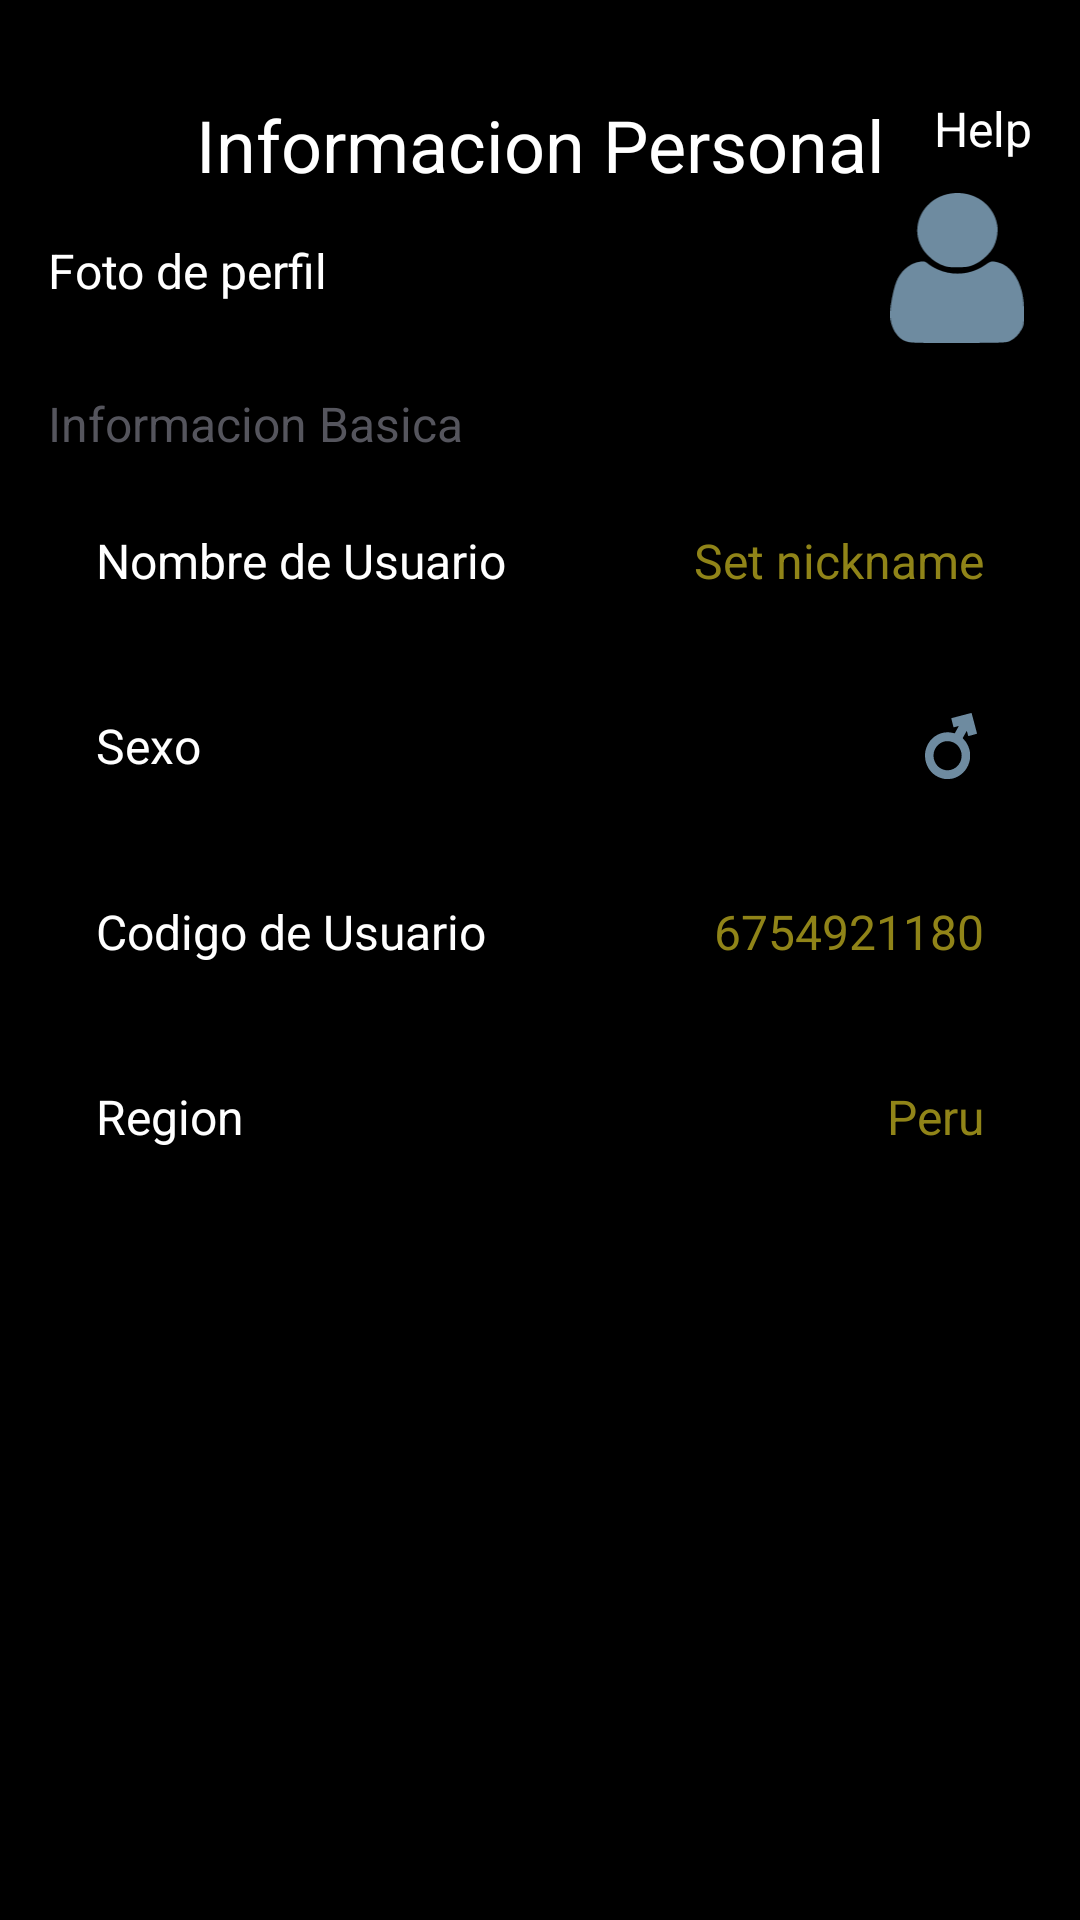

Android layout source for this screen:
<!-- AndroidManifest.xml: activity theme Theme.AppCompat.Light.NoActionBar -->
<!-- res/layout/activity_configuracion_usuario.xml -->
<?xml version="1.0" encoding="utf-8"?>
<androidx.constraintlayout.widget.ConstraintLayout xmlns:android="http://schemas.android.com/apk/res/android"
    xmlns:app="http://schemas.android.com/apk/res-auto"
    xmlns:tools="http://schemas.android.com/tools"
    android:id="@+id/main"
    android:layout_width="match_parent"
    android:layout_height="match_parent"
    android:background="@color/black"
    tools:context=".PantUsuario.ConfiguracionUsuarioActivity">
    

    
    <TextView
        android:id="@+id/titlePersonalInfo"
        android:layout_width="wrap_content"
        android:layout_height="wrap_content"
        android:text="Informacion Personal"
        android:textSize="24sp"
        android:textColor="@color/white"
        app:layout_constraintTop_toTopOf="parent"
        app:layout_constraintStart_toStartOf="parent"
        app:layout_constraintEnd_toEndOf="parent"
        android:layout_marginTop="32dp"/>

    
    <TextView
        android:id="@+id/helpText"
        android:layout_width="wrap_content"
        android:layout_height="wrap_content"
        android:text="Help"
        android:textSize="16sp"
        android:textColor="@color/white"

        app:layout_constraintTop_toTopOf="@id/titlePersonalInfo"
        app:layout_constraintEnd_toEndOf="parent"
        android:layout_marginEnd="16dp" />

    
    <LinearLayout
        android:id="@+id/linearCambiarFoto"
        android:layout_width="0dp"
        android:layout_height="wrap_content"
        android:orientation="horizontal"
        app:layout_constraintTop_toBottomOf="@id/titlePersonalInfo"
        app:layout_constraintStart_toStartOf="parent"
        app:layout_constraintEnd_toEndOf="parent"

        android:layout_marginEnd="16dp"
        android:layout_marginStart="16dp">

        <TextView
            android:id="@+id/tvPhotoDePerfil"
            android:layout_width="0dp"
            android:layout_height="wrap_content"
            android:layout_weight="1"
            android:layout_marginTop="15dp"
            android:text="Foto de perfil"
            android:textSize="16sp"
            android:textColor="@color/white" />

        <ImageView
            android:id="@+id/ImagenViewprofilePhoto"
            android:layout_width="50dp"
            android:layout_height="50dp"
            android:clickable="true"
            android:src="@drawable/batch_path1_usuario"
            android:textSize="16sp"
            android:textColor="@color/config_usuarioAzul" />
    </LinearLayout>

    
    <TextView
        android:id="@+id/basicInfoLabel"
        android:layout_width="wrap_content"
        android:layout_height="wrap_content"
        android:text="Informacion Basica"
        android:textSize="16sp"
        android:textColor="@color/colorGris"
        android:layout_marginTop="16dp"
        app:layout_constraintTop_toBottomOf="@id/linearCambiarFoto"
        app:layout_constraintStart_toStartOf="parent"
        android:layout_marginEnd="16dp"
        android:layout_marginStart="16dp"/>

    
    <LinearLayout
        android:id="@+id/nicknameLayout"
        android:layout_width="0dp"
        android:layout_height="wrap_content"
        android:orientation="horizontal"
        android:padding="16dp"
        app:layout_constraintTop_toBottomOf="@id/basicInfoLabel"
        app:layout_constraintStart_toStartOf="parent"
        app:layout_constraintEnd_toEndOf="parent"
        android:layout_marginTop="8dp"
        android:layout_marginEnd="16dp"
        android:layout_marginStart="16dp">

        <TextView
            android:id="@+id/nicknameLabel"
            android:layout_width="0dp"
            android:layout_height="wrap_content"
            android:layout_weight="1"
            android:text="Nombre de Usuario"
            android:textSize="16sp"
            android:textColor="@color/white" />

        <TextView
            android:id="@+id/setNickname"
            android:layout_width="wrap_content"
            android:layout_height="wrap_content"
            android:text="Set nickname"
            android:textSize="16sp"
            android:textColor="@color/Amarillo" />
    </LinearLayout>

    
    <LinearLayout
        android:id="@+id/genderLayout"
        android:layout_width="0dp"
        android:layout_height="wrap_content"
        android:orientation="horizontal"
        android:padding="16dp"
        app:layout_constraintTop_toBottomOf="@id/nicknameLayout"
        app:layout_constraintStart_toStartOf="parent"
        app:layout_constraintEnd_toEndOf="parent"
        android:layout_marginTop="8dp"
        android:layout_marginEnd="16dp"
        android:layout_marginStart="16dp">

        <TextView
            android:id="@+id/genderLabel"
            android:layout_width="0dp"
            android:layout_height="wrap_content"
            android:layout_weight="1"
            android:text="Sexo"
            android:textSize="16sp"
            android:textColor="@color/white" />

        <ImageView
            android:id="@+id/genderArrow"
            android:layout_width="22sp"
            android:layout_height="22sp"
            android:src="@drawable/logo_maculino"
            android:contentDescription="Gender Arrow" />
    </LinearLayout>

    
    <LinearLayout
        android:id="@+id/accountIdLayout"
        android:layout_width="0dp"
        android:layout_height="wrap_content"
        android:orientation="horizontal"
        android:padding="16dp"
        app:layout_constraintTop_toBottomOf="@id/genderLayout"
        app:layout_constraintStart_toStartOf="parent"
        app:layout_constraintEnd_toEndOf="parent"
        android:layout_marginTop="8dp"
        android:layout_marginEnd="16dp"
        android:layout_marginStart="16dp">

        <TextView
            android:id="@+id/accountIdLabel"
            android:layout_width="0dp"
            android:layout_height="wrap_content"
            android:layout_weight="1"
            android:text="Codigo de Usuario"
            android:textSize="16sp"
            android:textColor="@color/white" />

        <TextView
            android:id="@+id/accountIdValue"
            android:layout_width="wrap_content"
            android:layout_height="wrap_content"
            android:text="6754921180"
            android:textSize="16sp"
            android:textColor="@color/Amarillo" />
    </LinearLayout>

    
    <LinearLayout
        android:id="@+id/regionLayout"
        android:layout_width="0dp"
        android:layout_height="wrap_content"
        android:orientation="horizontal"
        android:padding="16dp"
        app:layout_constraintTop_toBottomOf="@id/accountIdLayout"
        app:layout_constraintStart_toStartOf="parent"
        app:layout_constraintEnd_toEndOf="parent"
        android:layout_marginTop="8dp"
        android:layout_marginEnd="16dp"
        android:layout_marginStart="16dp">

        <TextView
            android:id="@+id/regionLabel"
            android:layout_width="0dp"
            android:layout_height="wrap_content"
            android:layout_weight="1"
            android:text="Region"
            android:textSize="16sp"
            android:textColor="@color/white" />

        <TextView
            android:id="@+id/regionValue"
            android:layout_width="wrap_content"
            android:layout_height="wrap_content"
            android:text="Peru"
            android:textSize="16sp"
            android:textColor="@color/Amarillo" />
    </LinearLayout>

    




</androidx.constraintlayout.widget.ConstraintLayout>
<!-- resources referenced by this layout -->
<resources>
  <color name="Amarillo">#908418</color>
  <color name="black">#FF000000</color>
  <color name="colorGris">#55555D</color>
  <color name="config_usuarioAzul">#0D1673</color>
  <color name="white">#FFFFFFFF</color>
  <!-- drawable batch_path1_usuario (drawable) -->
  <vector xmlns:android="http://schemas.android.com/apk/res/android"
      android:width="91.15dp"
      android:height="102.24dp"
      android:viewportWidth="91.15"
      android:viewportHeight="102.24">
    <path
        android:pathData="m12.36,101.57c-3.51,-0.9 -5.09,-1.85 -7.48,-4.5 -2.52,-2.79 -4.21,-6.71 -4.71,-10.94 -0.87,-7.34 1.78,-22.08 5.05,-28.12 3.37,-6.23 9.12,-10.45 15.31,-11.24 2.75,-0.35 3.23,-0.21 5.46,1.62 1.35,1.1 4.2,2.77 6.35,3.72 10.75,4.73 23.06,3.54 32.59,-3.15 3.86,-2.71 4.47,-2.8 9.38,-1.44 7.2,1.99 13.26,9.79 15.68,20.21 0.79,3.37 1.15,7.7 1.16,13.81 0.01,8.17 -0.11,9.12 -1.54,11.66 -2.02,3.58 -4.4,5.93 -7.67,7.57 -2.59,1.3 -3.24,1.33 -34.61,1.45 -23.83,0.09 -32.74,-0.07 -34.96,-0.64zM37.62,49.98c-4.6,-1.39 -8.43,-3.83 -12.31,-7.82 -15.11,-15.55 -4,-40.65 18.64,-42.1 14.39,-0.92 26.76,8.31 29.11,21.71 0.8,4.55 -0.16,10.33 -2.47,14.89 -2.27,4.48 -8.03,9.8 -13.04,12.03 -3.4,1.52 -4.88,1.79 -10.55,1.95 -4.29,0.12 -7.56,-0.11 -9.37,-0.66z"
        android:strokeWidth="1.80316"
        android:fillColor="@color/logosPantallaInicio"/>
  </vector>
  <!-- drawable logo_maculino (drawable) -->
  <vector xmlns:android="http://schemas.android.com/apk/res/android"
      android:width="7.6647dp"
      android:height="9.6747dp"
      android:viewportWidth="7.6647"
      android:viewportHeight="9.6747">
    <path
        android:pathData="m2.9167,9.6695c-1.0208,-0.158 -1.8533,-0.7005 -2.3898,-1.5574 -0.5737,-0.9163 -0.6875,-2.096 -0.2996,-3.1058 0.6186,-1.6105 2.2771,-2.4917 3.9129,-2.0791 0.1228,0.031 0.232,0.0507 0.2425,0.0439 0.0106,-0.007 0.0625,-0.0921 0.1154,-0.1894 0.0529,-0.0974 0.1827,-0.3305 0.2885,-0.5181 0.1058,-0.1876 0.1888,-0.3448 0.1844,-0.3494 -0.0044,-0.005 -0.1757,0.0373 -0.3807,0.093 -0.205,0.0557 -0.376,0.0979 -0.38,0.0938 -0.0153,-0.0159 -0.3422,-1.3212 -0.3332,-1.3305 0.0146,-0.0152 2.9103,-0.7704 2.954,-0.7704 0.0269,0 0.0462,0.0297 0.0634,0.0975 0.0136,0.0536 0.1437,0.5416 0.2891,1.0843 0.4066,1.5181 0.4811,1.8017 0.4811,1.8332 0,0.0188 -0.2171,0.0887 -0.6114,0.1969 -0.3363,0.0923 -0.6263,0.172 -0.6444,0.1772 -0.0258,0.007 -0.0544,-0.0727 -0.1302,-0.3646 -0.0534,-0.2057 -0.1035,-0.3817 -0.1112,-0.3911 -0.0077,-0.009 -0.1495,0.2229 -0.315,0.5163l-0.301,0.5334 0.1495,0.1606c0.4579,0.4921 0.7366,1.0216 0.8876,1.6867 0.0566,0.2491 0.0801,0.9184 0.0422,1.1978 -0.174,1.2802 -1.0411,2.3607 -2.2329,2.7821 -0.3439,0.1216 -0.5468,0.1546 -0.9964,0.1623 -0.2302,0.004 -0.4484,0.002 -0.4847,-0.003zM3.7937,8.343c0.6047,-0.1513 1.1048,-0.5545 1.3782,-1.1113 0.6981,-1.4213 -0.2756,-3.088 -1.8146,-3.1062 -0.2735,-0.003 -0.4266,0.0199 -0.672,0.1015 -0.6648,0.2211 -1.1832,0.7898 -1.3702,1.5034 -0.0701,0.2676 -0.0701,0.7954 0.0001,1.0495 0.239,0.8651 0.8704,1.4545 1.7115,1.5974 0.1637,0.0278 0.5957,0.008 0.7668,-0.0343z"
        android:fillColor="@color/logosPantallaInicio"/>
  </vector>
  <color name="logosPantallaInicio">#6E8BA0</color>
</resources>
